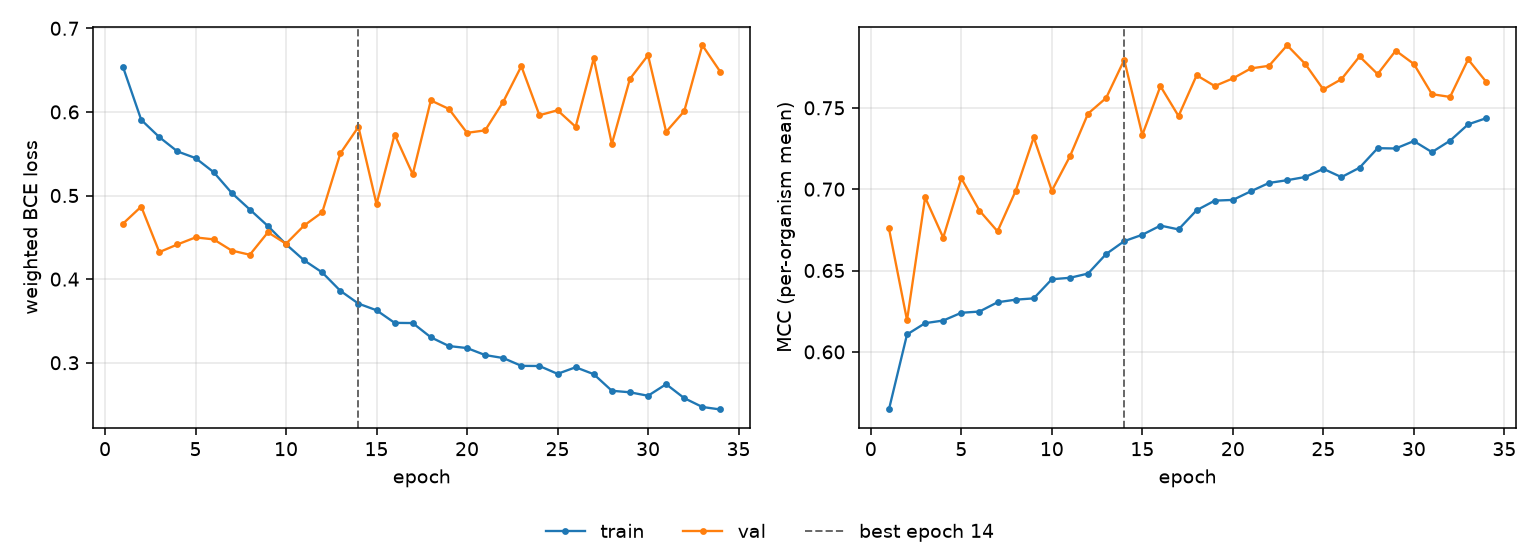

The file beside this chart, header and first rows:
epoch, tr_loss, vl_loss, tr_mcc, vl_mcc, is_best
1, 0.6533, 0.4665, 0.5646, 0.6759, False
2, 0.5905, 0.4867, 0.6107, 0.6194, False
3, 0.5698, 0.4323, 0.6177, 0.6949, False
4, 0.5527, 0.4415, 0.6193, 0.6702, False
5, 0.5448, 0.4499, 0.624, 0.7067, False
6, 0.5279, 0.4475, 0.6248, 0.6869, False
7, 0.5031, 0.4341, 0.6305, 0.6741, False
8, 0.4832, 0.4291, 0.6321, 0.6989, False
9, 0.4635, 0.456, 0.6329, 0.7318, False
10, 0.4417, 0.4423, 0.6446, 0.6991, False
11, 0.4225, 0.4641, 0.6455, 0.7202, False
12, 0.408, 0.4799, 0.6481, 0.7464, False
13, 0.386, 0.5503, 0.6601, 0.7561, False
14, 0.3707, 0.5821, 0.668, 0.7795, True
15, 0.3627, 0.4898, 0.672, 0.7333, False
16, 0.3477, 0.5729, 0.6776, 0.7633, False
17, 0.3475, 0.5253, 0.6753, 0.7449, False
18, 0.3304, 0.6137, 0.687, 0.77, False
19, 0.32, 0.6035, 0.693, 0.7634, False
20, 0.3175, 0.5749, 0.6934, 0.7681, False
21, 0.3092, 0.5779, 0.6987, 0.7742, False
22, 0.3056, 0.6121, 0.7038, 0.7758, False
23, 0.2963, 0.6547, 0.7055, 0.7884, False
24, 0.2961, 0.596, 0.7075, 0.777, False
25, 0.2867, 0.6019, 0.7125, 0.7613, False
26, 0.2946, 0.5822, 0.7074, 0.7676, False
27, 0.2863, 0.664, 0.7132, 0.7816, False
28, 0.2665, 0.5616, 0.7252, 0.7707, False
29, 0.2646, 0.6395, 0.725, 0.7852, False
30, 0.2605, 0.6678, 0.7296, 0.777, False
31, 0.2743, 0.5762, 0.7228, 0.7584, False
32, 0.2576, 0.6009, 0.7298, 0.7567, False
33, 0.2471, 0.6797, 0.7398, 0.7798, False
34, 0.2441, 0.6477, 0.7436, 0.7659, False
